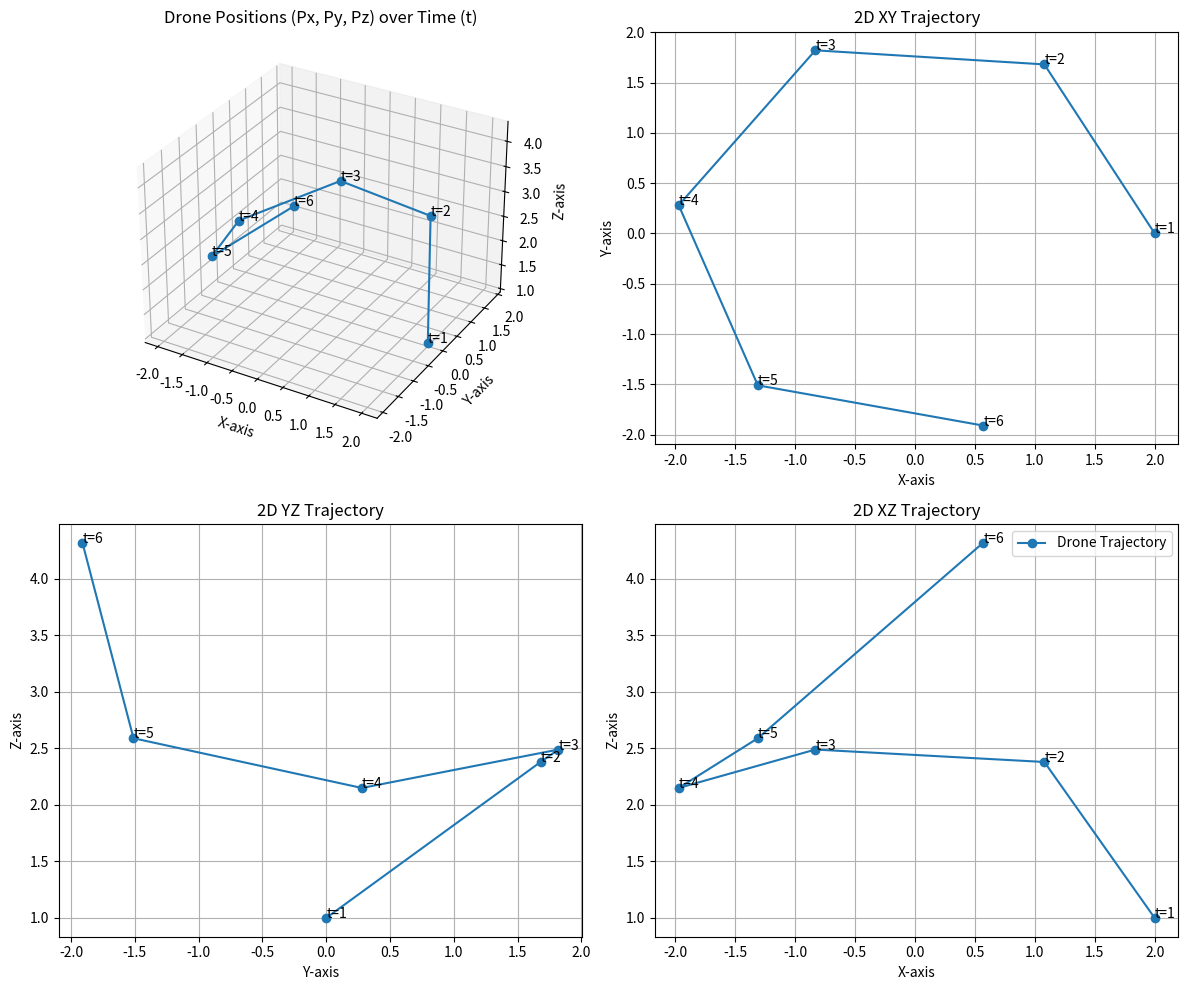

Source code (Python):
import numpy as np
import matplotlib.pyplot as plt

# Store positions P and times T as numpy array
positions = np.array([
    [2, 0, 1],              # t=1
    [1.08, 1.68, 2.38],
    [-0.83, 1.82, 2.49],
    [-1.97, 0.28, 2.15],
    [-1.31, -1.51, 2.59],
    [0.57, -1.91, 4.32]     # t=6
])

time = np.array([1,2,3,4,5,6])

# Print to check
# print(positions)
# print(type(positions))
# print(time)
# print(type(time))

# Extract xyz coordinates
x = positions[:, 0]
y = positions[:, 1]
z = positions[:, 2]

# Print to check
# print(y)
# print(y[1])
# print(type(y))

# Create a figure with 4 subplots
fig = plt.figure(figsize=(12,10))

# 1st plot -> 3d plot
ax1 = fig.add_subplot(2,2,1, projection='3d')
ax1.plot(x,y,z, marker='o', label='Drone Trajectory') # Plot the trajectory
ax1.set_xlabel('X-axis') # Labels and titles
ax1.set_ylabel('Y-axis')
ax1.set_zlabel('Z-axis')
ax1.set_title(('Drone Positions (Px, Py, Pz) over Time (t)'))
for i in range (len(positions)): # Add annotations for each point
    ax1.text(x[i], y[i], z[i], f"t={i+1}")

# 2nd plot -> 2D XY
ax2 = fig.add_subplot(2,2,2)
ax2.plot(x,y, marker='o', label='Drone Trajectory') # Plot the trajectory
ax2.set_xlabel('X-axis') # Labels and titles
ax2.set_ylabel('Y-axis')
ax2.set_title(('2D XY Trajectory'))
ax2.grid(True)
for i in range (len(positions)): # Add annotations for each point
    ax2.text(x[i], y[i], f"t={i+1}")

# 3rd plot -> 2D YZ
ax3 = fig.add_subplot(2,2,3)
ax3.plot(y,z, marker='o', label='Drone Trajectory') # Plot the trajectory
ax3.set_xlabel('Y-axis') # Labels and titles
ax3.set_ylabel('Z-axis')
ax3.set_title(('2D YZ Trajectory'))
ax3.grid(True)
for i in range (len(positions)): # Add annotations for each point
    ax3.text(y[i], z[i],f"t={i+1}")

# 4th plot -> 2D XZ
ax4 = fig.add_subplot(2,2,4)
ax4.plot(x,z, marker='o', label='Drone Trajectory') # Plot the trajectory
ax4.set_xlabel('X-axis') # Labels and titles
ax4.set_ylabel('Z-axis')
ax4.set_title(('2D XZ Trajectory'))
ax4.grid(True)
for i in range (len(positions)): # Add annotations for each point
    ax4.text(x[i], z[i],f"t={i+1}")

# Show the 4 plots
plt.tight_layout()
plt.legend()
plt.show()
